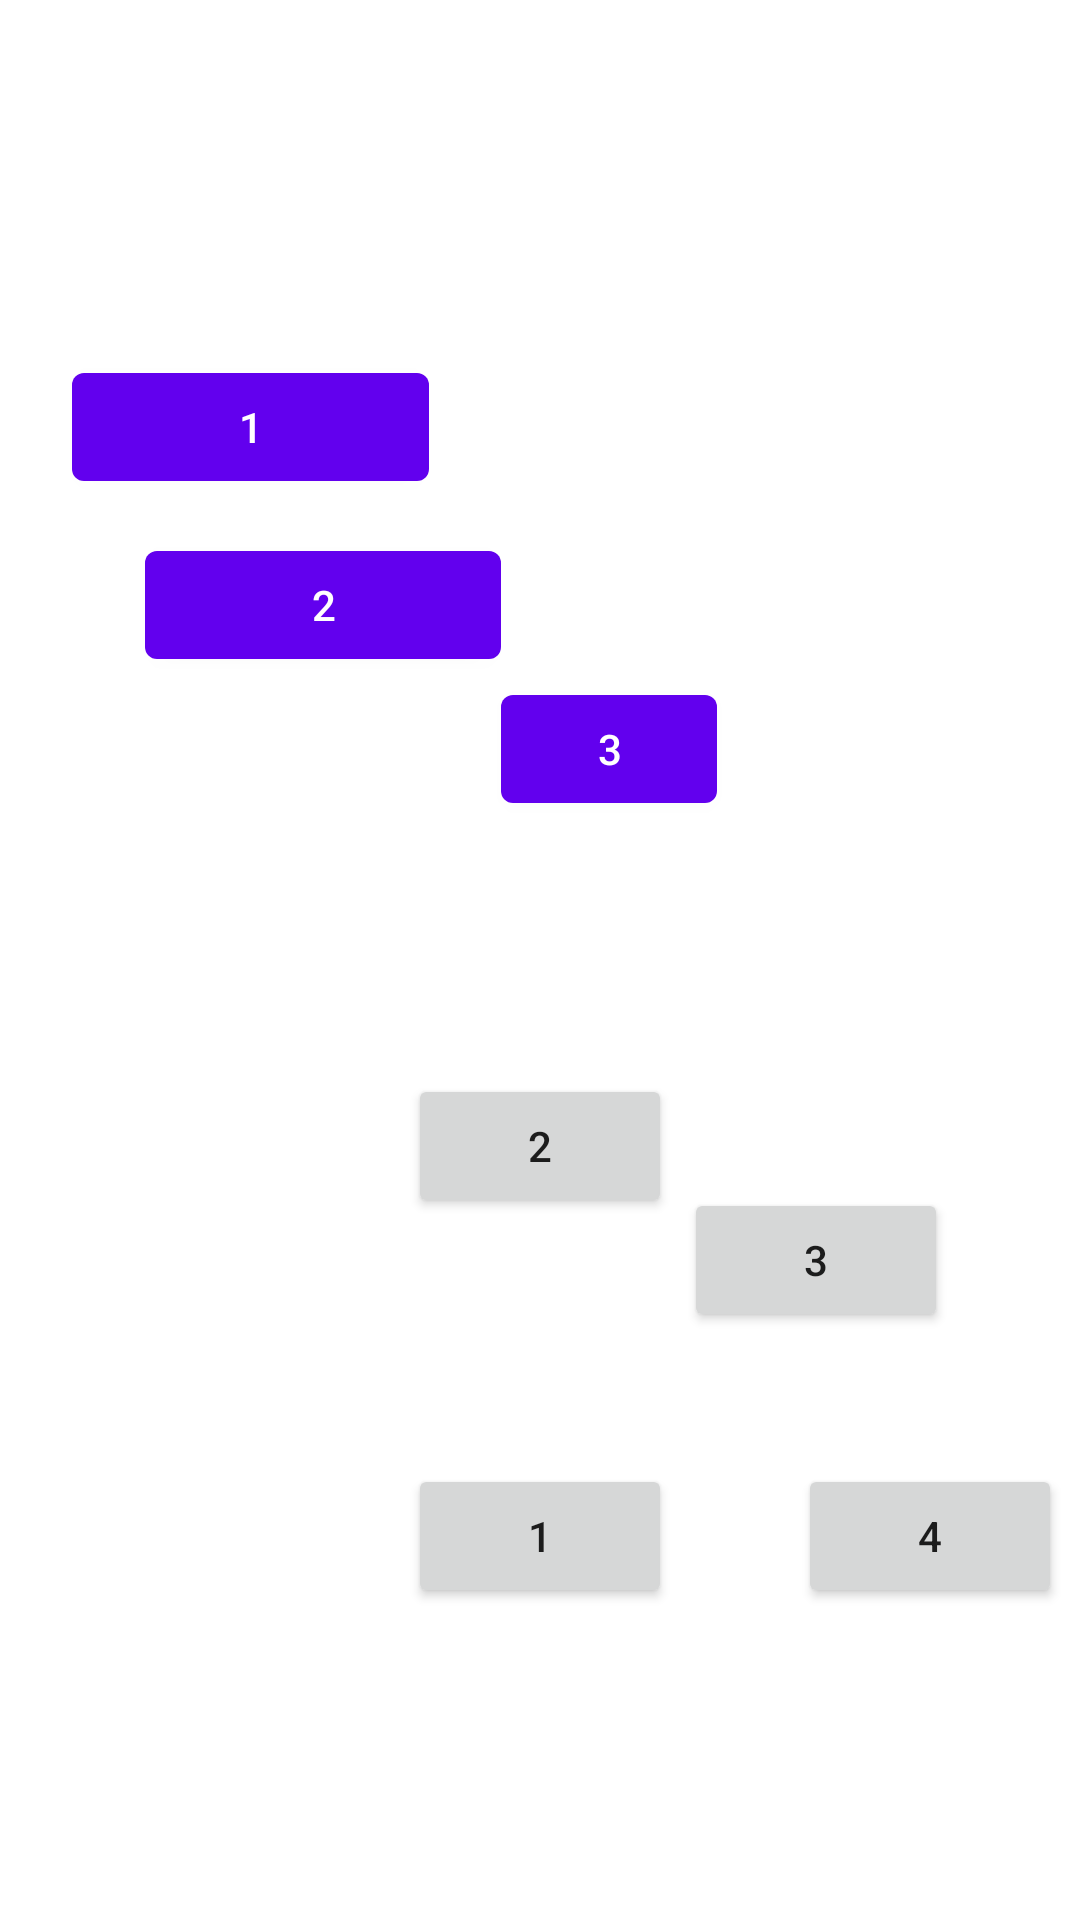

Here is an Android app screen rendered from its layout file. Give the layout XML and the strings, colors and styles it references.
<!-- AndroidManifest.xml: application theme Theme.MyAndroidNotes -->
<!-- res/layout/fragment_constraint.xml -->
<?xml version="1.0" encoding="utf-8"?>
<androidx.constraintlayout.widget.ConstraintLayout xmlns:android="http://schemas.android.com/apk/res/android"
    xmlns:app="http://schemas.android.com/apk/res-auto"
    xmlns:tools="http://schemas.android.com/tools"
    android:layout_width="match_parent"
    android:layout_height="match_parent"
    android:orientation="vertical">


    <androidx.constraintlayout.widget.Guideline
        android:id="@+id/guide1"
        android:orientation="horizontal"
        app:layout_constraintGuide_percent="0.8"
        android:layout_width="wrap_content"
        android:layout_height="wrap_content"/>
    <Button
        android:id="@+id/parentSDuper"
        android:layout_width="wrap_content"
        android:layout_height="wrap_content"
        android:text="@string/one"
        app:layout_constraintBottom_toBottomOf="@id/guide1"
        app:layout_constraintCircleAngle="0"
        app:layout_constraintEnd_toEndOf="parent"
        app:layout_constraintStart_toStartOf="parent"
        app:layout_constraintTop_toTopOf="@id/guide1"
        tools:ignore="MissingConstraints" />

    <Button
        android:id="@+id/button"
        app:layout_constraintCircle="@id/parentSDuper"
        app:layout_constraintCircleRadius="130dp"
        android:layout_width="wrap_content"
        android:layout_height="wrap_content"
        android:text="@string/two"
        tools:ignore="MissingConstraints"
        app:layout_constraintCircleAngle="0"/>

    <Button
        android:id="@+id/button2"
        app:layout_constraintCircle="@id/parentSDuper"
        app:layout_constraintCircleRadius="130dp"
        android:layout_width="wrap_content"
        android:layout_height="wrap_content"
        android:text="@string/three"
        tools:ignore="MissingConstraints"
        app:layout_constraintCircleAngle="45"/>
    <Button
        android:id="@+id/button3"
        app:layout_constraintCircle="@id/parentSDuper"
        app:layout_constraintCircleRadius="130dp"
        android:layout_width="wrap_content"
        android:layout_height="wrap_content"
        android:text="@string/four"
        tools:ignore="MissingConstraints"
        app:layout_constraintCircleAngle="90"/>



    <androidx.constraintlayout.widget.Group
        android:id="@+id/buttons"
        android:layout_width="wrap_content"
        android:layout_height="wrap_content"
        app:constraint_referenced_ids="materialButton1,materialButton2,materialButton3"/>

    <androidx.constraintlayout.widget.Barrier
        android:id="@+id/barrier1"
        android:layout_width="wrap_content"
        android:layout_height="wrap_content"
        app:barrierDirection="end"
        app:constraint_referenced_ids="materialButton1,materialButton2"/>

    <androidx.constraintlayout.widget.Barrier
        android:id="@+id/barrier2"
        android:layout_width="wrap_content"
        android:layout_height="wrap_content"
        app:barrierDirection="bottom"
        app:constraint_referenced_ids="materialButton1,materialButton2"/>

    <com.google.android.material.button.MaterialButton
        android:id="@+id/materialButton1"
        android:layout_width="0dp"
        android:layout_height="wrap_content"
        android:text="@string/one"
        app:layout_constraintVertical_bias="0.2"
        app:layout_constraintHorizontal_bias="0.1"
        app:layout_constraintBottom_toBottomOf="parent"
        app:layout_constraintEnd_toEndOf="parent"
        app:layout_constraintStart_toStartOf="parent"
        app:layout_constraintTop_toTopOf="parent"
        app:layout_constraintWidth_percent="0.33" />


    <com.google.android.material.button.MaterialButton
        android:id="@+id/materialButton2"
        android:layout_width="0dp"
        android:layout_height="wrap_content"
        android:text="@string/two"
        app:layout_constraintVertical_bias="0.3"
        app:layout_constraintHorizontal_bias="0.2"
        app:layout_constraintBottom_toBottomOf="parent"
        app:layout_constraintEnd_toEndOf="parent"
        app:layout_constraintStart_toStartOf="parent"
        app:layout_constraintTop_toTopOf="parent"
        app:layout_constraintWidth_percent="0.33" />

    <com.google.android.material.button.MaterialButton
        android:id="@+id/materialButton3"
        android:layout_width="0dp"
        android:layout_height="wrap_content"
        android:text="@string/three"
        app:layout_constraintStart_toStartOf="@id/barrier1"
        app:layout_constraintTop_toTopOf="@id/barrier2"
        app:layout_constraintWidth_percent="0.2" />



</androidx.constraintlayout.widget.ConstraintLayout>
<!-- resources referenced by this layout -->
<resources>
  <string name="four">4</string>
  <string name="one">1</string>
  <string name="three">3</string>
  <string name="two">2</string>
  <style name="Theme.MyAndroidNotes" parent="Theme.MaterialComponents.DayNight.NoActionBar">
          
          <item name="colorPrimary">@color/purple_500</item>
          <item name="colorPrimaryVariant">@color/purple_700</item>
          <item name="colorOnPrimary">@color/white</item>
          
          <item name="colorSecondary">@color/teal_200</item>
          <item name="colorSecondaryVariant">@color/teal_700</item>
          <item name="colorOnSecondary">@color/black</item>
          
          <item name="android:statusBarColor">?attr/colorPrimaryVariant</item>
          
      </style>
  <color name="purple_500">#FF6200EE</color>
  <color name="purple_700">#FF3700B3</color>
  <color name="white">#FFFFFFFF</color>
  <color name="teal_200">#FF03DAC5</color>
  <color name="teal_700">#FF018786</color>
  <color name="black">#FF000000</color>
</resources>
